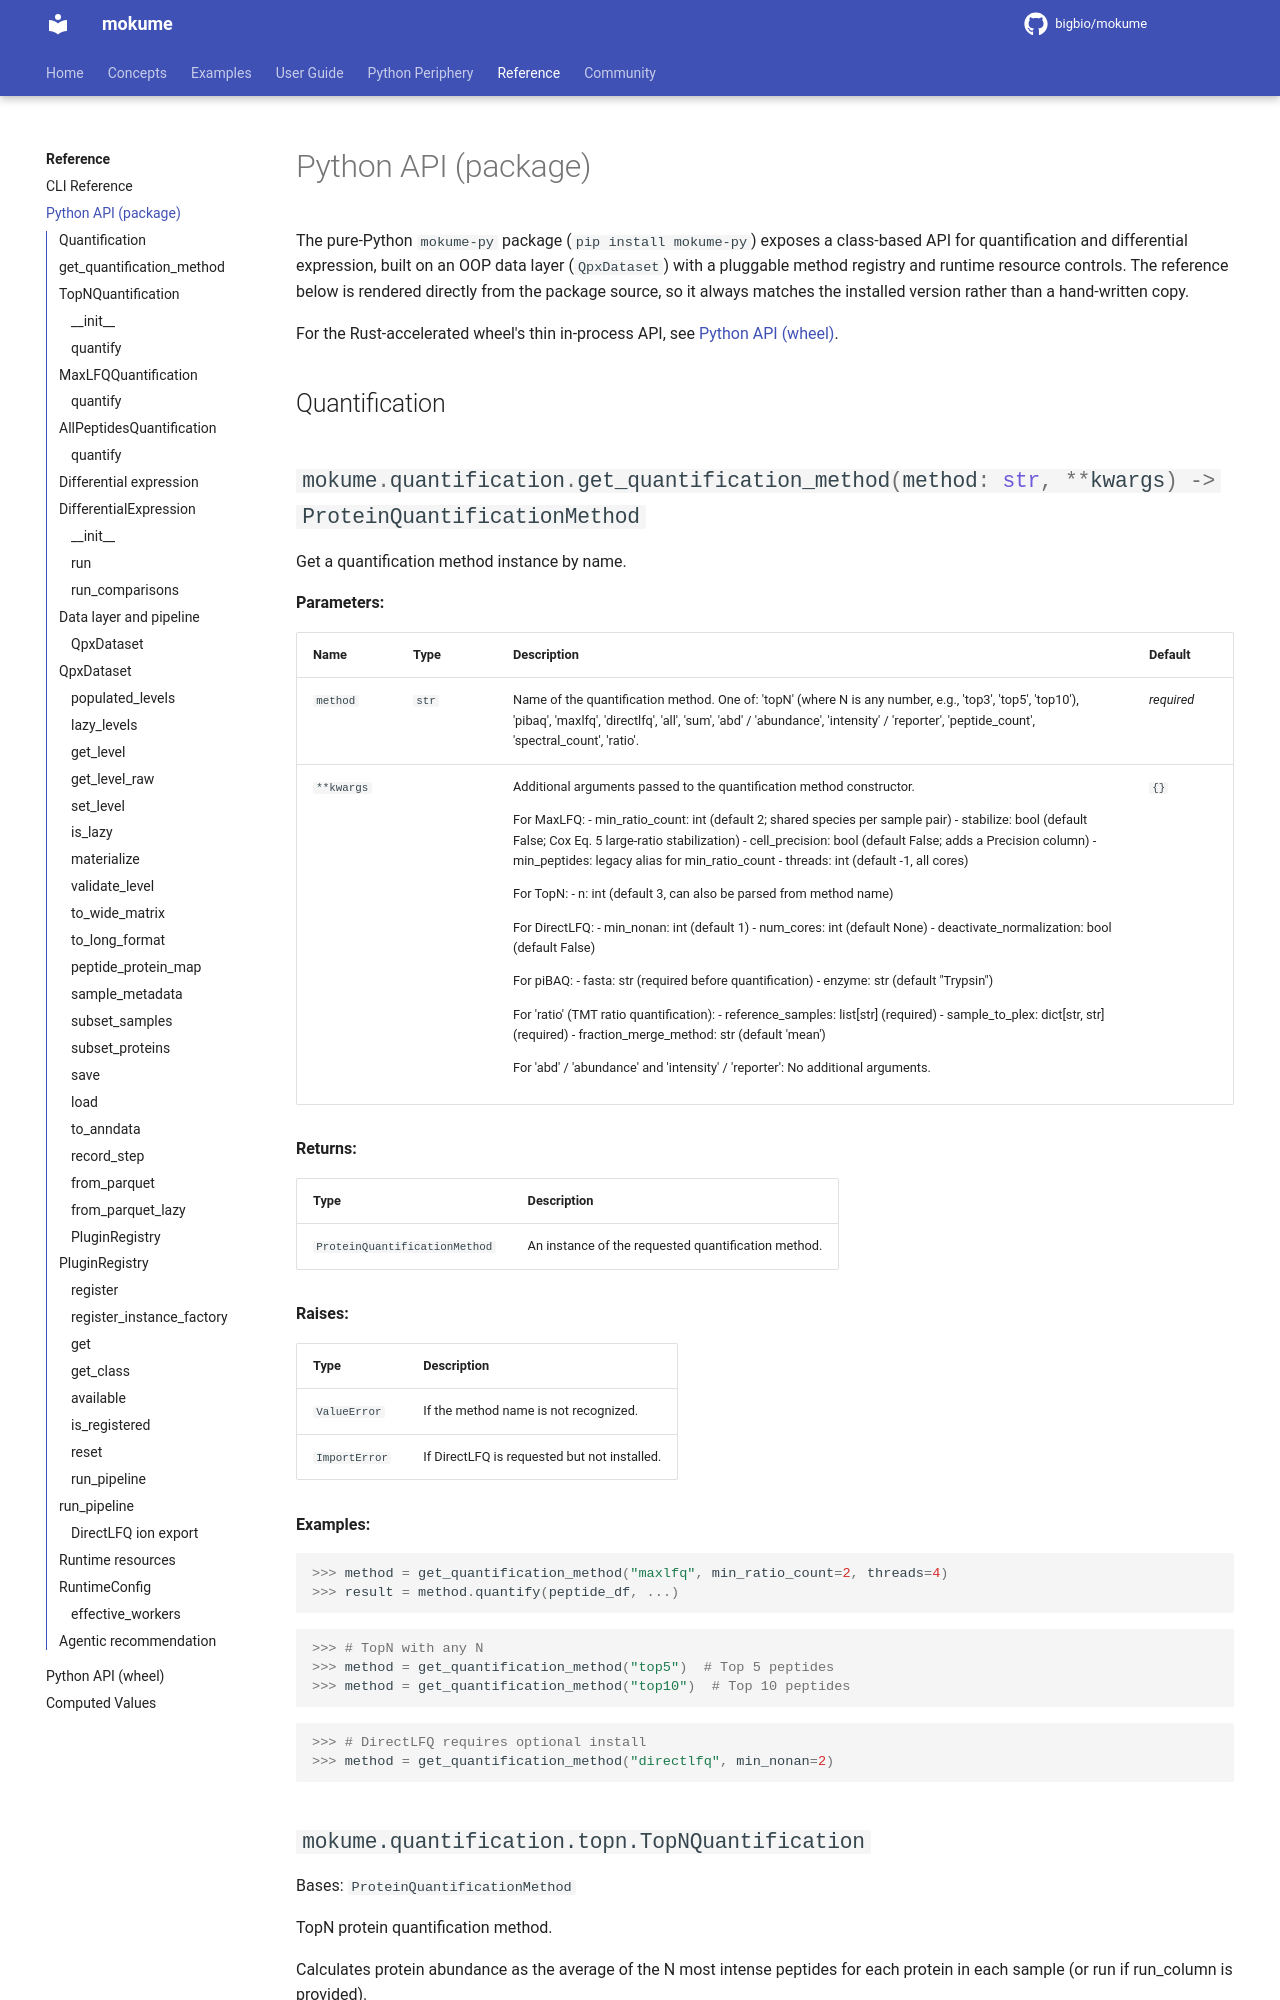

repository: bigbio/mokume · page: reference/python-api-package/index.html · generator: mkdocs

# Python API (package)

The pure-Python `mokume-py` package (`pip install mokume-py`) exposes a class-based API
for quantification and differential expression, built on an OOP data layer
(`QpxDataset`) with a pluggable method registry and runtime resource controls.
The reference below is rendered directly from the package source, so it always
matches the installed version rat
